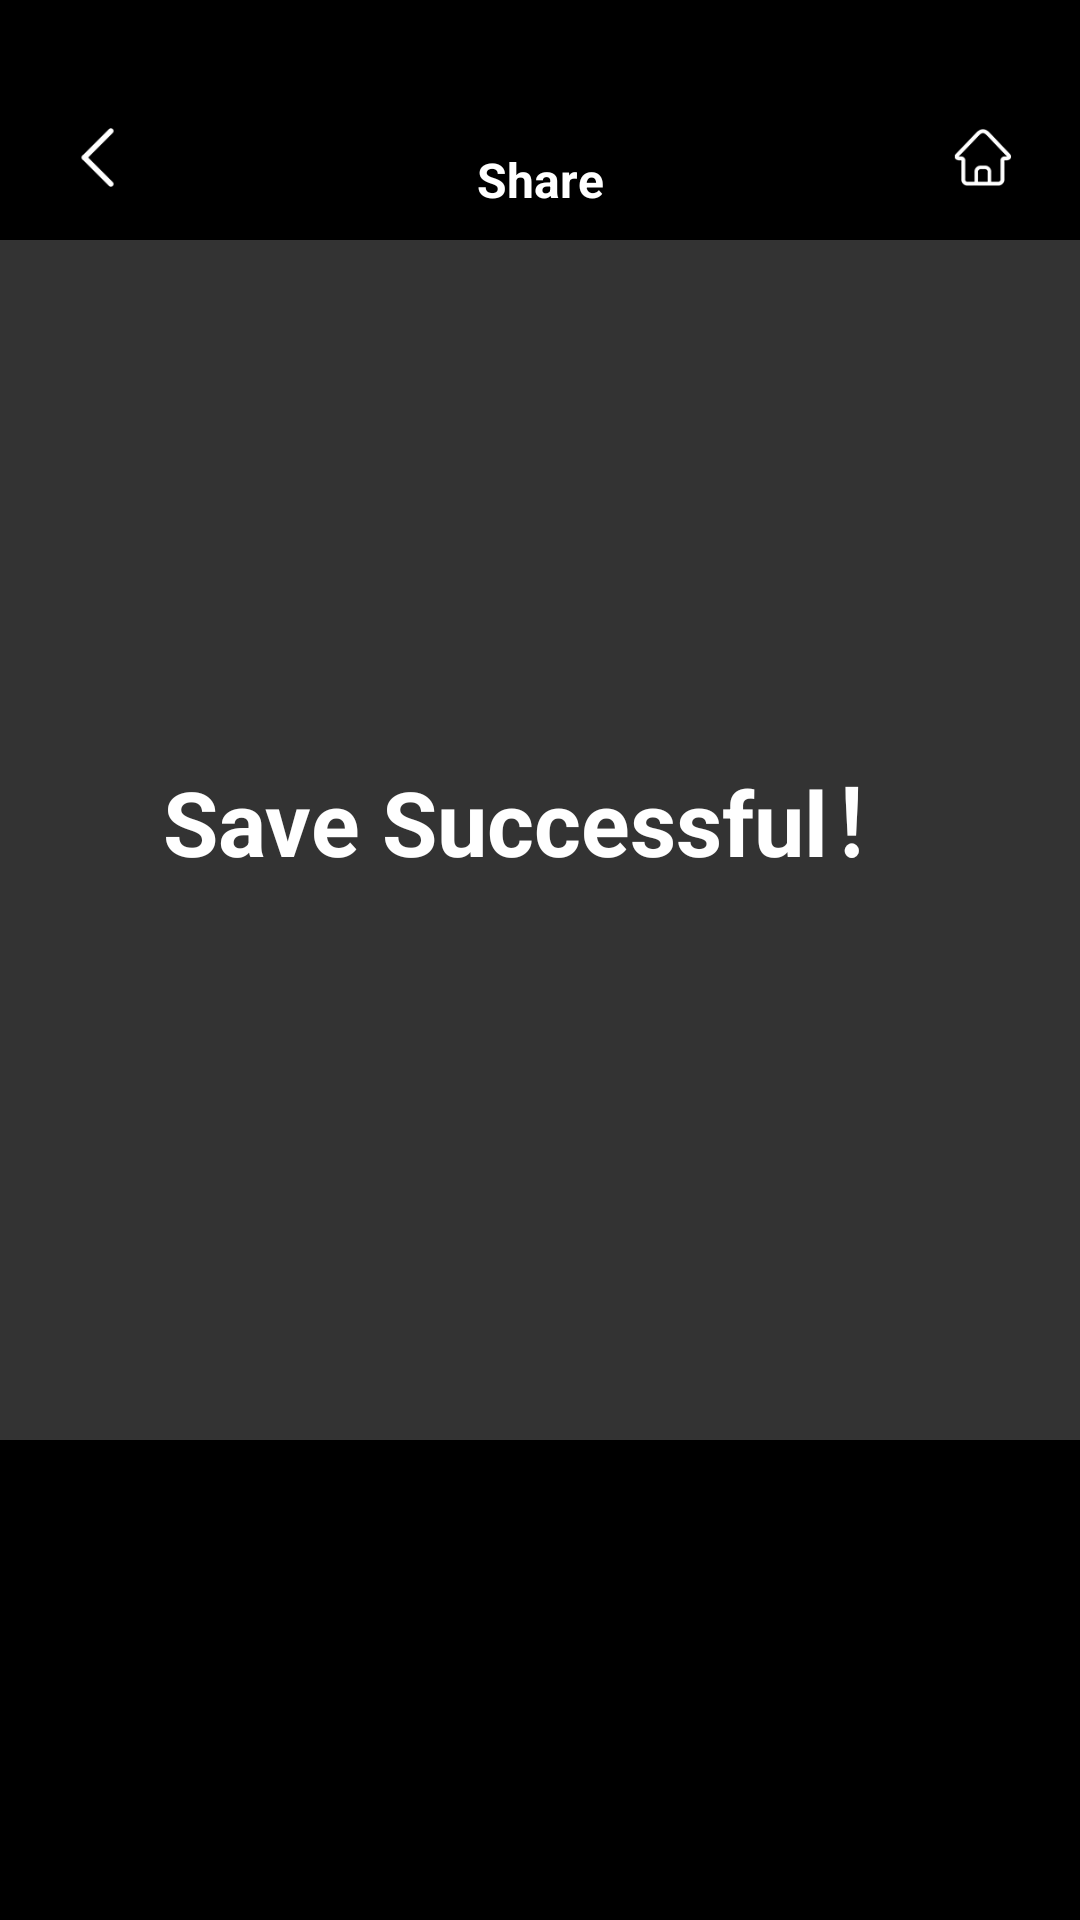

The Android layout XML behind this screen, and the referenced resources:
<!-- AndroidManifest.xml: application theme AppTheme -->
<!-- res/layout/activity_save_share.xml -->
<?xml version="1.0" encoding="utf-8"?>
<androidx.constraintlayout.widget.ConstraintLayout xmlns:android="http://schemas.android.com/apk/res/android"
    xmlns:app="http://schemas.android.com/apk/res-auto"
    android:layout_width="match_parent"
    android:layout_height="match_parent"
    android:background="@color/black">

    <View
        android:id="@+id/top_status"
        android:layout_width="match_parent"
        android:layout_height="25dp"
        app:layout_constraintTop_toTopOf="parent" />

    <ImageView
        android:id="@+id/mcb_back"
        android:layout_width="25dp"
        android:layout_height="25dp"
        android:layout_marginLeft="20dp"
        android:layout_marginTop="15dp"
        android:src="@drawable/icon_back"
        app:layout_constraintStart_toStartOf="parent"
        app:layout_constraintTop_toBottomOf="@id/top_status"/>

    <TextView
        android:layout_width="wrap_content"
        android:layout_height="56dp"
        android:gravity="center"
        android:layout_marginTop="15dp"
        android:text="@string/share"
        android:textColor="@color/white"
        android:textSize="16sp"
        android:textStyle="bold"
        app:layout_constraintRight_toRightOf="parent"
        app:layout_constraintLeft_toLeftOf="parent"
        app:layout_constraintBottom_toBottomOf="@id/mcb_back"
        app:layout_constraintTop_toTopOf="@id/mcb_back"/>

    <ImageView
        android:id="@+id/mcb_right"
        android:layout_width="25dp"
        android:layout_height="25dp"
        android:layout_marginRight="20dp"
        android:src="@drawable/icon_home"
        android:layout_marginTop="15dp"
        app:layout_constraintEnd_toEndOf="parent"
        app:layout_constraintTop_toBottomOf="@id/top_status" />

    <androidx.recyclerview.widget.RecyclerView
        android:id="@+id/recycler_share_platform"
        android:layout_width="match_parent"
        android:layout_height="160dp"
        app:layout_constraintBottom_toBottomOf="parent" />
<FrameLayout
    android:id="@+id/lr_iv_content"
    android:layout_marginTop="15dp"
    app:layout_constraintBottom_toTopOf="@id/recycler_share_platform"
    app:layout_constraintEnd_toEndOf="parent"
    app:layout_constraintStart_toStartOf="parent"
    app:layout_constraintTop_toBottomOf="@id/mcb_back"
    android:background="@color/grey300"
    android:layout_width="0dp"
    android:layout_height="0dp">
    <ImageView
        android:layout_width="match_parent"
        android:layout_height="match_parent"
        android:id="@+id/iv_content"
        android:layout_marginStart="45dp"
        android:layout_marginEnd="45dp"
        android:layout_marginTop="15dp"
        android:layout_marginBottom="15dp"/>
</FrameLayout>

    <TextView
        android:id="@+id/save_success_label"
        android:layout_width="wrap_content"
        android:layout_height="wrap_content"
        android:layout_marginBottom="15dp"
        android:text="@string/txt_save_successful"
        android:textColor="@color/white"
        android:textSize="30sp"
        android:textStyle="bold"
        app:layout_constraintTop_toTopOf="@id/lr_iv_content"
        app:layout_constraintBottom_toBottomOf="@id/lr_iv_content"
        app:layout_constraintEnd_toEndOf="parent"
        app:layout_constraintStart_toStartOf="parent" />
  <RelativeLayout
      android:id="@+id/lr_clip_template"
      android:layout_marginTop="60dp"
      android:visibility="gone"
      app:layout_constraintTop_toBottomOf="@id/save_success_label"
      app:layout_constraintLeft_toLeftOf="parent"
      app:layout_constraintRight_toRightOf="parent"
      android:layout_width="wrap_content"
      android:layout_height="wrap_content">
    <ImageView
        android:id="@+id/clip_btn"
        android:src="@drawable/icon_clip"
        android:layout_width="60dp"
        android:layout_height="60dp"/>
      <TextView
          android:id="@+id/text_tip"
          android:layout_below="@id/clip_btn"
          android:textColor="@color/white"
          android:textSize="20sp"
          android:layout_width="wrap_content"
          android:text="@string/clip2"
          android:layout_alignLeft="@id/clip_btn"
          android:layout_marginLeft="14dp"
          android:layout_marginTop="14dp"
          android:layout_height="wrap_content"/>
      <ImageView
          android:id="@+id/template_btn"
          android:src="@drawable/icon_template"
          android:layout_toRightOf="@id/clip_btn"
          android:layout_marginLeft="40dp"
          android:layout_width="60dp"
          android:layout_height="60dp"/>
      <TextView
          android:layout_below="@id/clip_btn"
          android:textColor="@color/white"
          android:textSize="20sp"
          android:layout_width="wrap_content"
          android:text="@string/template"
          android:layout_alignLeft="@id/template_btn"
          android:layout_marginLeft="-10dp"
          android:layout_marginTop="14dp"
          android:layout_height="wrap_content"/>
  </RelativeLayout>
</androidx.constraintlayout.widget.ConstraintLayout>
<!-- resources referenced by this layout -->
<resources>
  <color name="black">#000</color>
  <color name="grey300">#333</color>
  <color name="white">#fff</color>
  <!-- drawable icon_back: png bitmap (drawable-xxhdpi, 1396 bytes) -->
  <!-- drawable icon_clip: png bitmap (drawable-xxhdpi, 9775 bytes) -->
  <!-- drawable icon_home: png bitmap (drawable-xxhdpi, 2326 bytes) -->
  <!-- drawable icon_template: png bitmap (drawable-xxhdpi, 11095 bytes) -->
  <string name="clip2">Clip</string>
  <string name="share">Share</string>
  <string name="template">Template</string>
  <string name="txt_save_successful">Save Successful！</string>
  <style name="AppTheme" parent="Theme.AppCompat.Light.NoActionBar">
          
          <item name="colorPrimary">@color/colorPrimary</item>
          <item name="colorPrimaryDark">@color/colorPrimaryDark</item>
          <item name="colorAccent">@color/colorAccent</item>
      </style>
  <color name="colorPrimary">#C210AC</color>
  <color name="colorPrimaryDark">#C210AC</color>
  <color name="colorAccent">#F32278</color>
</resources>
